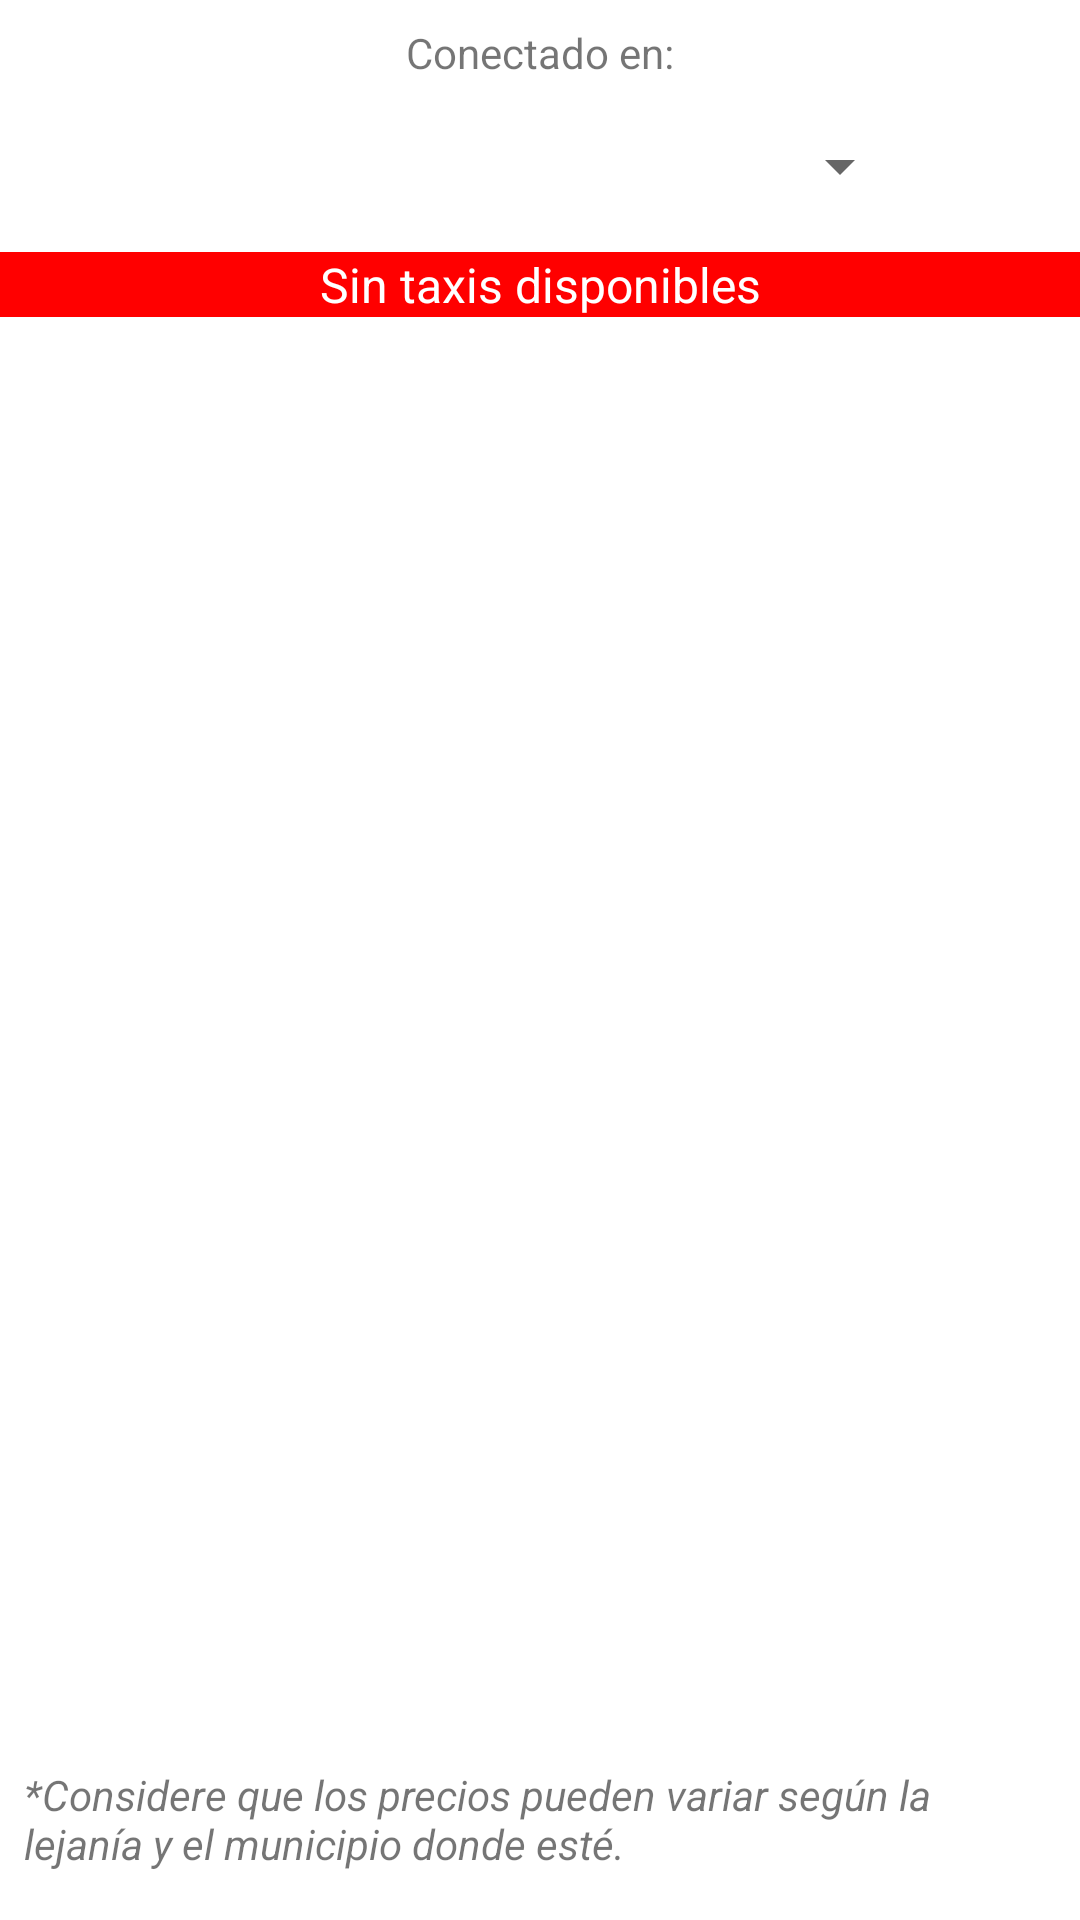

Here is an Android app screen rendered from its layout file. Give the layout XML and the strings, colors and styles it references.
<!-- AndroidManifest.xml: application theme Theme.TaxiLite -->
<!-- res/layout/activity_main.xml -->
<?xml version="1.0" encoding="utf-8"?>
<androidx.constraintlayout.widget.ConstraintLayout xmlns:android="http://schemas.android.com/apk/res/android"
    xmlns:app="http://schemas.android.com/apk/res-auto"
    xmlns:tools="http://schemas.android.com/tools"
    android:layout_width="match_parent"
    android:layout_height="match_parent"
    tools:context=".MainActivity">

    <Spinner
        android:id="@+id/spinnerPuebls"
        android:layout_width="0dp"
        android:layout_height="41dp"
        android:layout_marginStart="8dp"
        android:layout_marginLeft="8dp"
        android:layout_marginTop="8dp"
        android:layout_marginEnd="8dp"
        android:layout_marginRight="8dp"
        android:gravity="center_horizontal"
        app:layout_constraintEnd_toStartOf="@+id/btnActualizarMunicipios"
        app:layout_constraintStart_toStartOf="parent"
        app:layout_constraintTop_toBottomOf="@+id/textView" />

    <TextView
        android:id="@+id/textView"
        android:layout_width="wrap_content"
        android:layout_height="wrap_content"
        android:layout_marginTop="8dp"
        android:text="Conectado en:"
        app:layout_constraintEnd_toEndOf="parent"
        app:layout_constraintStart_toStartOf="parent"
        app:layout_constraintTop_toTopOf="parent" />

    <androidx.recyclerview.widget.RecyclerView
        android:id="@+id/recycleTaxis"
        android:layout_width="0dp"
        android:layout_height="0dp"
        android:layout_marginStart="8dp"
        android:layout_marginLeft="8dp"
        android:layout_marginTop="8dp"
        android:layout_marginEnd="8dp"
        android:layout_marginRight="8dp"
        app:layout_constraintBottom_toTopOf="@+id/textView5"
        app:layout_constraintEnd_toEndOf="parent"
        app:layout_constraintStart_toStartOf="parent"
        app:layout_constraintTop_toBottomOf="@+id/tvTotalTaxis" />

    <TextView
        android:id="@+id/tvTotalTaxis"
        android:layout_width="0dp"
        android:layout_height="wrap_content"
        android:layout_marginTop="8dp"
        android:background="#FF0000"
        android:gravity="center"
        android:text="Sin taxis disponibles"
        android:textColor="#FFFFFF"
        android:textSize="16sp"
        app:layout_constraintEnd_toEndOf="parent"
        app:layout_constraintStart_toStartOf="parent"
        app:layout_constraintTop_toBottomOf="@+id/spinnerPuebls" />

    <TextView
        android:id="@+id/textView5"
        android:layout_width="0dp"
        android:layout_height="wrap_content"
        android:layout_marginStart="8dp"
        android:layout_marginLeft="8dp"
        android:layout_marginEnd="8dp"
        android:layout_marginRight="8dp"
        android:layout_marginBottom="16dp"
        android:text="*Considere que los precios pueden variar según la lejanía y el municipio donde esté."
        android:textStyle="italic"
        app:layout_constraintBottom_toBottomOf="parent"
        app:layout_constraintEnd_toEndOf="parent"
        app:layout_constraintStart_toStartOf="parent" />

    <Button
        android:id="@+id/btnActualizarMunicipios"
        android:layout_width="40dp"
        android:layout_height="40dp"
        android:layout_marginTop="8dp"
        android:layout_marginEnd="8dp"
        android:layout_marginRight="8dp"
        android:background="@drawable/ic_sincronizar"
        app:layout_constraintEnd_toEndOf="parent"
        app:layout_constraintTop_toBottomOf="@+id/textView" />
</androidx.constraintlayout.widget.ConstraintLayout>
<!-- resources referenced by this layout -->
<resources>
  <style name="Theme.TaxiLite" parent="Theme.MaterialComponents.DayNight.DarkActionBar">
          
          <item name="colorPrimary">@color/color_5</item>
          <item name="colorPrimaryVariant">@color/color_7</item>
          <item name="colorOnPrimary">@color/white</item>
          
          <item name="colorSecondary">@color/teal_200</item>
          <item name="colorSecondaryVariant">@color/teal_700</item>
          <item name="colorOnSecondary">@color/black</item>
          
          <item name="android:statusBarColor" tools:targetApi="l">?attr/colorPrimaryVariant</item>
          
      </style>
  <color name="color_5">#FF3883DC</color>
  <color name="color_7">#FFE4BA07</color>
  <color name="white">#FFFFFFFF</color>
  <color name="teal_200">#FF03DAC5</color>
  <color name="teal_700">#FF018786</color>
  <color name="black">#FF000000</color>
</resources>
